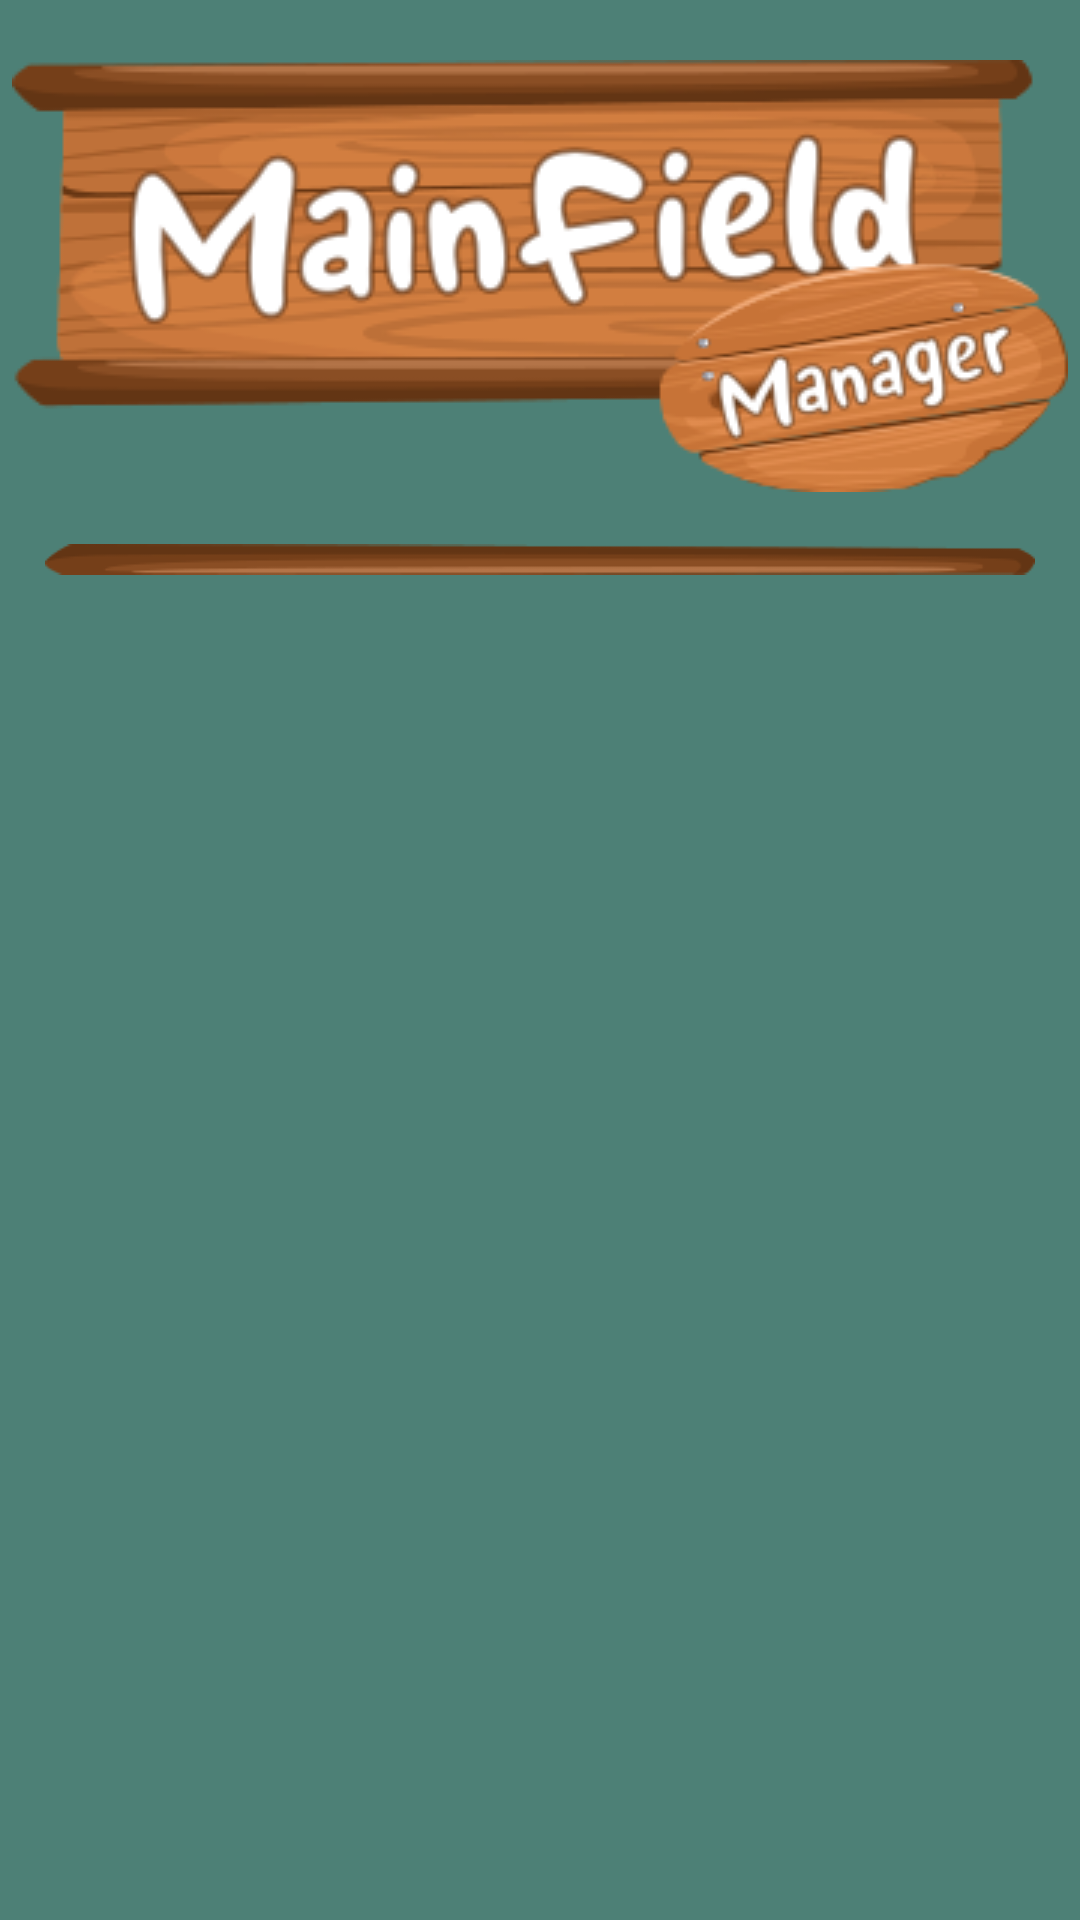

Android layout source for this screen:
<!-- AndroidManifest.xml: application theme Theme.MainFieldManager -->
<!-- res/layout/fragment_trophee.xml -->
<?xml version="1.0" encoding="utf-8"?>
<FrameLayout xmlns:android="http://schemas.android.com/apk/res/android"
    xmlns:app="http://schemas.android.com/apk/res-auto"
    xmlns:tools="http://schemas.android.com/tools"
    android:layout_width="match_parent"
    android:layout_height="match_parent"
    tools:context=".fragments.TropheeFragment">

    <LinearLayout
        android:layout_width="match_parent"
        android:layout_height="match_parent"
        android:background="#4d8076"
        android:orientation="vertical">

        <LinearLayout
            android:layout_width="match_parent"
            android:layout_height="wrap_content"
            android:orientation="vertical">

            <ImageView
                android:id="@+id/imageView8"
                android:layout_width="match_parent"
                android:layout_height="wrap_content"
                android:layout_marginTop="20dp"
                android:src="@drawable/logo2" />
        </LinearLayout>

    <LinearLayout
        android:layout_width="match_parent"
        android:layout_height="wrap_content"
        android:layout_marginLeft="15dp"
        android:layout_marginRight="15dp"
        android:orientation="vertical">

        <LinearLayout
            android:layout_width="match_parent"
            android:layout_height="wrap_content"
            android:orientation="vertical">

            <ImageView
                android:id="@+id/imageView9"
                android:layout_width="match_parent"
                android:layout_height="wrap_content"
                android:layout_marginTop="15dp"
                android:src="@drawable/border_top" />
        </LinearLayout>

        <LinearLayout
            android:layout_width="match_parent"
            android:layout_height="512dp"
            android:orientation="vertical">

            <androidx.recyclerview.widget.RecyclerView
                android:id="@+id/recyclerTrophee"
                android:layout_marginLeft="5dp"
                android:layout_marginRight="5dp"
                android:background="#4d8076"
                android:layout_width="match_parent"
                android:layout_height="match_parent" />
        </LinearLayout>

        <LinearLayout
            android:layout_width="match_parent"
            android:layout_height="wrap_content"
            android:orientation="vertical">

            <ImageView
                android:id="@+id/imageView10"
                android:layout_width="match_parent"
                android:layout_height="wrap_content"
                android:src="@drawable/border_top" />
        </LinearLayout>


    </LinearLayout>


    </LinearLayout>
</FrameLayout>
<!-- resources referenced by this layout -->
<resources>
  <!-- drawable border_top: png bitmap (drawable, 1863 bytes) -->
  <!-- drawable logo2: png bitmap (drawable, 42793 bytes) -->
  <style name="Theme.MainFieldManager" parent="Theme.MaterialComponents.DayNight.DarkActionBar">
          
          <item name="colorPrimary">@color/couleurPerso</item>
          <item name="colorPrimaryVariant">@color/purple_700</item>
          <item name="colorOnPrimary">@color/white</item>
          
          <item name="colorSecondary">@color/teal_200</item>
          <item name="colorSecondaryVariant">@color/teal_700</item>
          <item name="colorOnSecondary">@color/black</item>
          
          <item name="android:statusBarColor">?attr/colorPrimaryVariant</item>
          
      </style>
  <color name="couleurPerso">#23564A</color>
  <color name="purple_700">#FF3700B3</color>
  <color name="white">#FFFFFFFF</color>
  <color name="teal_200">#FF03DAC5</color>
  <color name="teal_700">#FF018786</color>
  <color name="black">#FF000000</color>
</resources>
